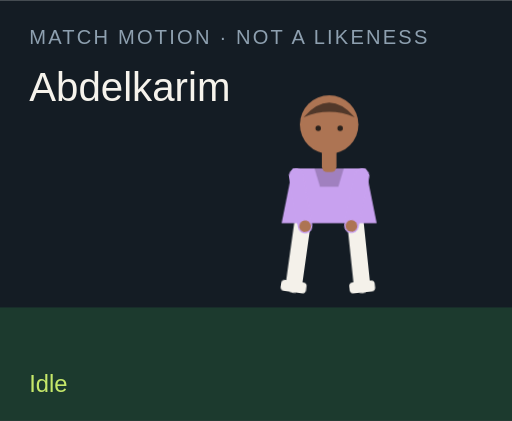
t = 0.00 s
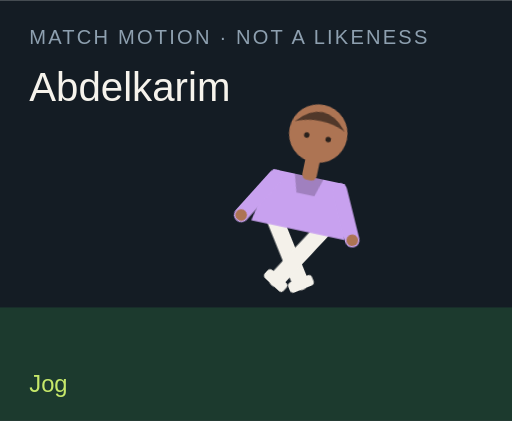
t = 1.50 s
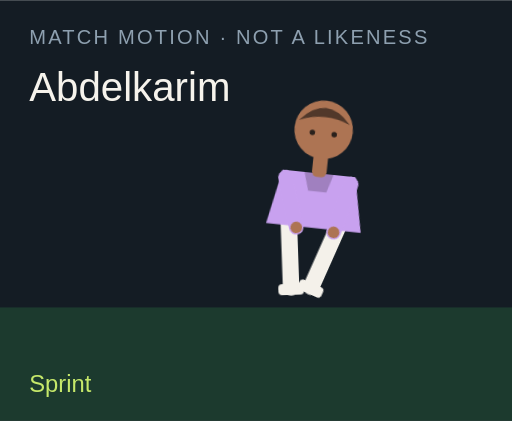
t = 3.00 s
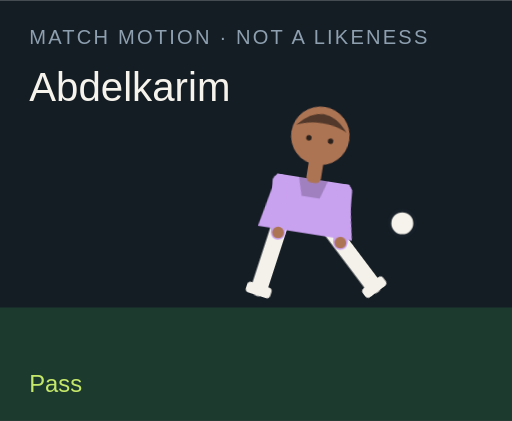
t = 4.50 s
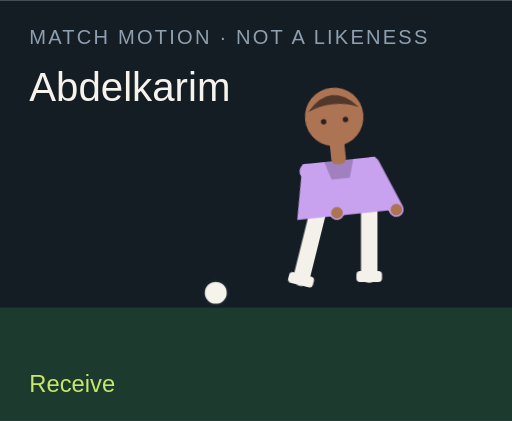
t = 6.00 s
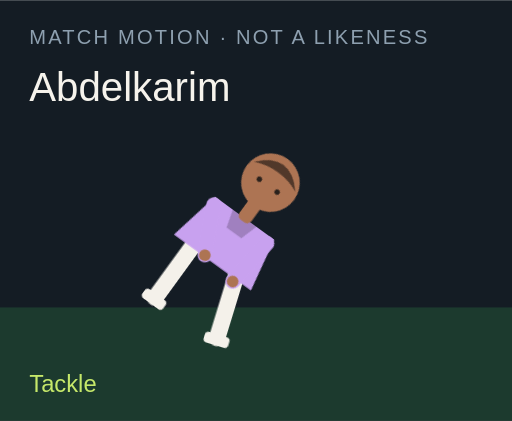
t = 7.50 s

The animated SVG that drew these frames (rendered in a browser with its animation timeline set to each time). Animation: 18 CSS @keyframes rules; one cycle of 9.00 s, repeats indefinitely.

<?xml version="1.0" encoding="UTF-8"?>
<svg xmlns="http://www.w3.org/2000/svg" viewBox="0 0 280 230" role="img">
  <style>@media (prefers-reduced-motion: reduce){animate,animateTransform{display:none}}</style>
  <rect width="280" height="230" fill="#141c24"/>
  <rect y="168" width="280" height="62" fill="#1c3a2e"/>
  <text x="16" y="24" fill="#8ea0b0" font-family="Arial,sans-serif" font-size="11" letter-spacing="1.2">MATCH MOTION · NOT A LIKENESS</text>
  <text x="16" y="55" fill="#f6f3ec" font-family="Impact,sans-serif" font-size="22">Abdelkarim</text>
  <circle r="7" fill="#f6f3ec" stroke="#172028" stroke-width="2" id="motion-0" cx="150" cy="160" opacity="0">
    
    
    
  </circle>
  <g transform="translate(132 40)">
    <g id="motion-22" transform="rotate(0 48 90)">
      
      <g id="motion-24" transform="translate(0 0)">
        
        <g transform="translate(34 78)"><g id="motion-26" transform="rotate(8)"><path d="M0 0 V38" stroke="#f4f1ea" stroke-width="9" stroke-linecap="round"/><rect x="-7" y="36" width="14" height="6" rx="2" fill="#f4f1ea"/></g></g>
        <g transform="translate(62 78)"><g id="motion-28" transform="rotate(-6)"><path d="M0 0 V38" stroke="#f4f1ea" stroke-width="9" stroke-linecap="round"/><rect x="-7" y="36" width="14" height="6" rx="2" fill="#f4f1ea"/></g></g>
        <path d="M28 52 h40 l6 30 H22 Z" fill="#c8a1ef"/>
        <path d="M40 52 h16 l-3 10 H43 Z" fill="#000" opacity=".2"/>
        <g transform="translate(30 56)"><g id="motion-30" transform="rotate(-10)"><path d="M0 0 V28" stroke="#c8a1ef" stroke-width="8" stroke-linecap="round"/><circle cx="0" cy="28" r="3.2" fill="#ad7453"/></g></g>
        <g transform="translate(66 56)"><g id="motion-32" transform="rotate(12)"><path d="M0 0 V28" stroke="#c8a1ef" stroke-width="8" stroke-linecap="round"/><circle cx="0" cy="28" r="3.2" fill="#ad7453"/></g></g>
        <rect x="44" y="40" width="8" height="14" rx="3" fill="#ad7453"/>
        <circle cx="48" cy="28" r="16" fill="#ad7453"/>
        <path d="M34 24 Q48 8 62 24 Q48 18 34 24" fill="#51382a"/>
        <circle cx="42" cy="30" r="1.5" fill="#2a211c"/><circle cx="54" cy="30" r="1.5" fill="#2a211c"/>
      </g>
    </g>
  </g>
  <text x="16" y="214" fill="#c6e86a" font-family="Arial,sans-serif" font-size="13" opacity="1" id="motion-4">Idle</text><text x="16" y="214" fill="#c6e86a" font-family="Arial,sans-serif" font-size="13" opacity="0" id="motion-6">Jog</text><text x="16" y="214" fill="#c6e86a" font-family="Arial,sans-serif" font-size="13" opacity="0" id="motion-8">Sprint</text><text x="16" y="214" fill="#c6e86a" font-family="Arial,sans-serif" font-size="13" opacity="0" id="motion-10">Dribble</text><text x="16" y="214" fill="#c6e86a" font-family="Arial,sans-serif" font-size="13" opacity="0" id="motion-12">Pass</text><text x="16" y="214" fill="#c6e86a" font-family="Arial,sans-serif" font-size="13" opacity="0" id="motion-14">Shoot</text><text x="16" y="214" fill="#c6e86a" font-family="Arial,sans-serif" font-size="13" opacity="0" id="motion-16">Receive</text><text x="16" y="214" fill="#c6e86a" font-family="Arial,sans-serif" font-size="13" opacity="0" id="motion-18">Tackle</text><text x="16" y="214" fill="#c6e86a" font-family="Arial,sans-serif" font-size="13" opacity="0" id="motion-20">Slide</text>
<style>@keyframes track-1{0%{cx:150px}11.1%{cx:156px}22.2%{cx:164px}33.300000000000004%{cx:142px}44.4%{cx:190px}55.60000000000001%{cx:250px}66.7%{cx:118px}77.8%{cx:150px}88.9%{cx:150px}100%{cx:150px}}@keyframes track-2{0%{cy:160px}11.1%{cy:158px}22.2%{cy:154px}33.300000000000004%{cy:156px}44.4%{cy:148px}55.60000000000001%{cy:96px}66.7%{cy:160px}77.8%{cy:160px}88.9%{cy:160px}100%{cy:160px}}@keyframes track-3{0%{opacity:0}11.1%{opacity:0}22.2%{opacity:0}33.300000000000004%{opacity:1}44.4%{opacity:1}55.60000000000001%{opacity:1}66.7%{opacity:1}77.8%{opacity:0}88.9%{opacity:0}100%{opacity:0}}@keyframes track-5{0%{opacity:1}11.1%{opacity:0}22.2%{opacity:0}33.300000000000004%{opacity:0}44.4%{opacity:0}55.60000000000001%{opacity:0}66.7%{opacity:0}77.8%{opacity:0}88.9%{opacity:0}100%{opacity:1}}@keyframes track-7{0%{opacity:0}11.1%{opacity:1}22.2%{opacity:0}33.300000000000004%{opacity:0}44.4%{opacity:0}55.60000000000001%{opacity:0}66.7%{opacity:0}77.8%{opacity:0}88.9%{opacity:0}100%{opacity:0}}@keyframes track-9{0%{opacity:0}11.1%{opacity:0}22.2%{opacity:1}33.300000000000004%{opacity:0}44.4%{opacity:0}55.60000000000001%{opacity:0}66.7%{opacity:0}77.8%{opacity:0}88.9%{opacity:0}100%{opacity:0}}@keyframes track-11{0%{opacity:0}11.1%{opacity:0}22.2%{opacity:0}33.300000000000004%{opacity:1}44.4%{opacity:0}55.60000000000001%{opacity:0}66.7%{opacity:0}77.8%{opacity:0}88.9%{opacity:0}100%{opacity:0}}@keyframes track-13{0%{opacity:0}11.1%{opacity:0}22.2%{opacity:0}33.300000000000004%{opacity:0}44.4%{opacity:1}55.60000000000001%{opacity:0}66.7%{opacity:0}77.8%{opacity:0}88.9%{opacity:0}100%{opacity:0}}@keyframes track-15{0%{opacity:0}11.1%{opacity:0}22.2%{opacity:0}33.300000000000004%{opacity:0}44.4%{opacity:0}55.60000000000001%{opacity:1}66.7%{opacity:0}77.8%{opacity:0}88.9%{opacity:0}100%{opacity:0}}@keyframes track-17{0%{opacity:0}11.1%{opacity:0}22.2%{opacity:0}33.300000000000004%{opacity:0}44.4%{opacity:0}55.60000000000001%{opacity:0}66.7%{opacity:1}77.8%{opacity:0}88.9%{opacity:0}100%{opacity:0}}@keyframes track-19{0%{opacity:0}11.1%{opacity:0}22.2%{opacity:0}33.300000000000004%{opacity:0}44.4%{opacity:0}55.60000000000001%{opacity:0}66.7%{opacity:0}77.8%{opacity:1}88.9%{opacity:0}100%{opacity:0}}@keyframes track-21{0%{opacity:0}11.1%{opacity:0}22.2%{opacity:0}33.300000000000004%{opacity:0}44.4%{opacity:0}55.60000000000001%{opacity:0}66.7%{opacity:0}77.8%{opacity:0}88.9%{opacity:1}100%{opacity:0}}@keyframes track-23{0%{transform:rotate(0deg)}11.1%{transform:rotate(8deg)}22.2%{transform:rotate(16deg)}33.300000000000004%{transform:rotate(6deg)}44.4%{transform:rotate(4deg)}55.60000000000001%{transform:rotate(14deg)}66.7%{transform:rotate(-6deg)}77.8%{transform:rotate(34deg)}88.9%{transform:rotate(38deg)}100%{transform:rotate(0deg)}}@keyframes track-25{0%{transform:translate(0px,0px)}11.1%{transform:translate(0px,-3px)}22.2%{transform:translate(0px,-6px)}33.300000000000004%{transform:translate(0px,-2px)}44.4%{transform:translate(0px,2px)}55.60000000000001%{transform:translate(0px,-4px)}66.7%{transform:translate(0px,1px)}77.8%{transform:translate(0px,10px)}88.9%{transform:translate(0px,12px)}100%{transform:translate(0px,0px)}}@keyframes track-27{0%{transform:rotate(8deg)}11.1%{transform:rotate(-26deg)}22.2%{transform:rotate(-42deg)}33.300000000000004%{transform:rotate(-8deg)}44.4%{transform:rotate(6deg)}55.60000000000001%{transform:rotate(12deg)}66.7%{transform:rotate(20deg)}77.8%{transform:rotate(-8deg)}88.9%{transform:rotate(8deg)}100%{transform:rotate(8deg)}}@keyframes track-29{0%{transform:rotate(-6deg)}11.1%{transform:rotate(24deg)}22.2%{transform:rotate(38deg)}33.300000000000004%{transform:rotate(18deg)}44.4%{transform:rotate(-38deg)}55.60000000000001%{transform:rotate(-54deg)}66.7%{transform:rotate(6deg)}77.8%{transform:rotate(-22deg)}88.9%{transform:rotate(-16deg)}100%{transform:rotate(-6deg)}}@keyframes track-31{0%{transform:rotate(-10deg)}11.1%{transform:rotate(24deg)}22.2%{transform:rotate(36deg)}33.300000000000004%{transform:rotate(-18deg)}44.4%{transform:rotate(10deg)}55.60000000000001%{transform:rotate(-24deg)}66.7%{transform:rotate(-30deg)}77.8%{transform:rotate(12deg)}88.9%{transform:rotate(-64deg)}100%{transform:rotate(-10deg)}}@keyframes track-33{0%{transform:rotate(12deg)}11.1%{transform:rotate(-20deg)}22.2%{transform:rotate(-32deg)}33.300000000000004%{transform:rotate(14deg)}44.4%{transform:rotate(-26deg)}55.60000000000001%{transform:rotate(18deg)}66.7%{transform:rotate(-22deg)}77.8%{transform:rotate(-6deg)}88.9%{transform:rotate(18deg)}100%{transform:rotate(12deg)}}@media(prefers-reduced-motion:no-preference){#motion-0{animation:track-1 9s linear infinite both,track-2 9s linear infinite both,track-3 9s steps(1,end) infinite both}#motion-4{animation:track-5 9s steps(1,end) infinite both}#motion-6{animation:track-7 9s steps(1,end) infinite both}#motion-8{animation:track-9 9s steps(1,end) infinite both}#motion-10{animation:track-11 9s steps(1,end) infinite both}#motion-12{animation:track-13 9s steps(1,end) infinite both}#motion-14{animation:track-15 9s steps(1,end) infinite both}#motion-16{animation:track-17 9s steps(1,end) infinite both}#motion-18{animation:track-19 9s steps(1,end) infinite both}#motion-20{animation:track-21 9s steps(1,end) infinite both}#motion-22{animation:track-23 9s linear infinite both}#motion-24{animation:track-25 9s linear infinite both}#motion-26{animation:track-27 9s linear infinite both}#motion-28{animation:track-29 9s linear infinite both}#motion-30{animation:track-31 9s linear infinite both}#motion-32{animation:track-33 9s linear infinite both}}</style></svg>
